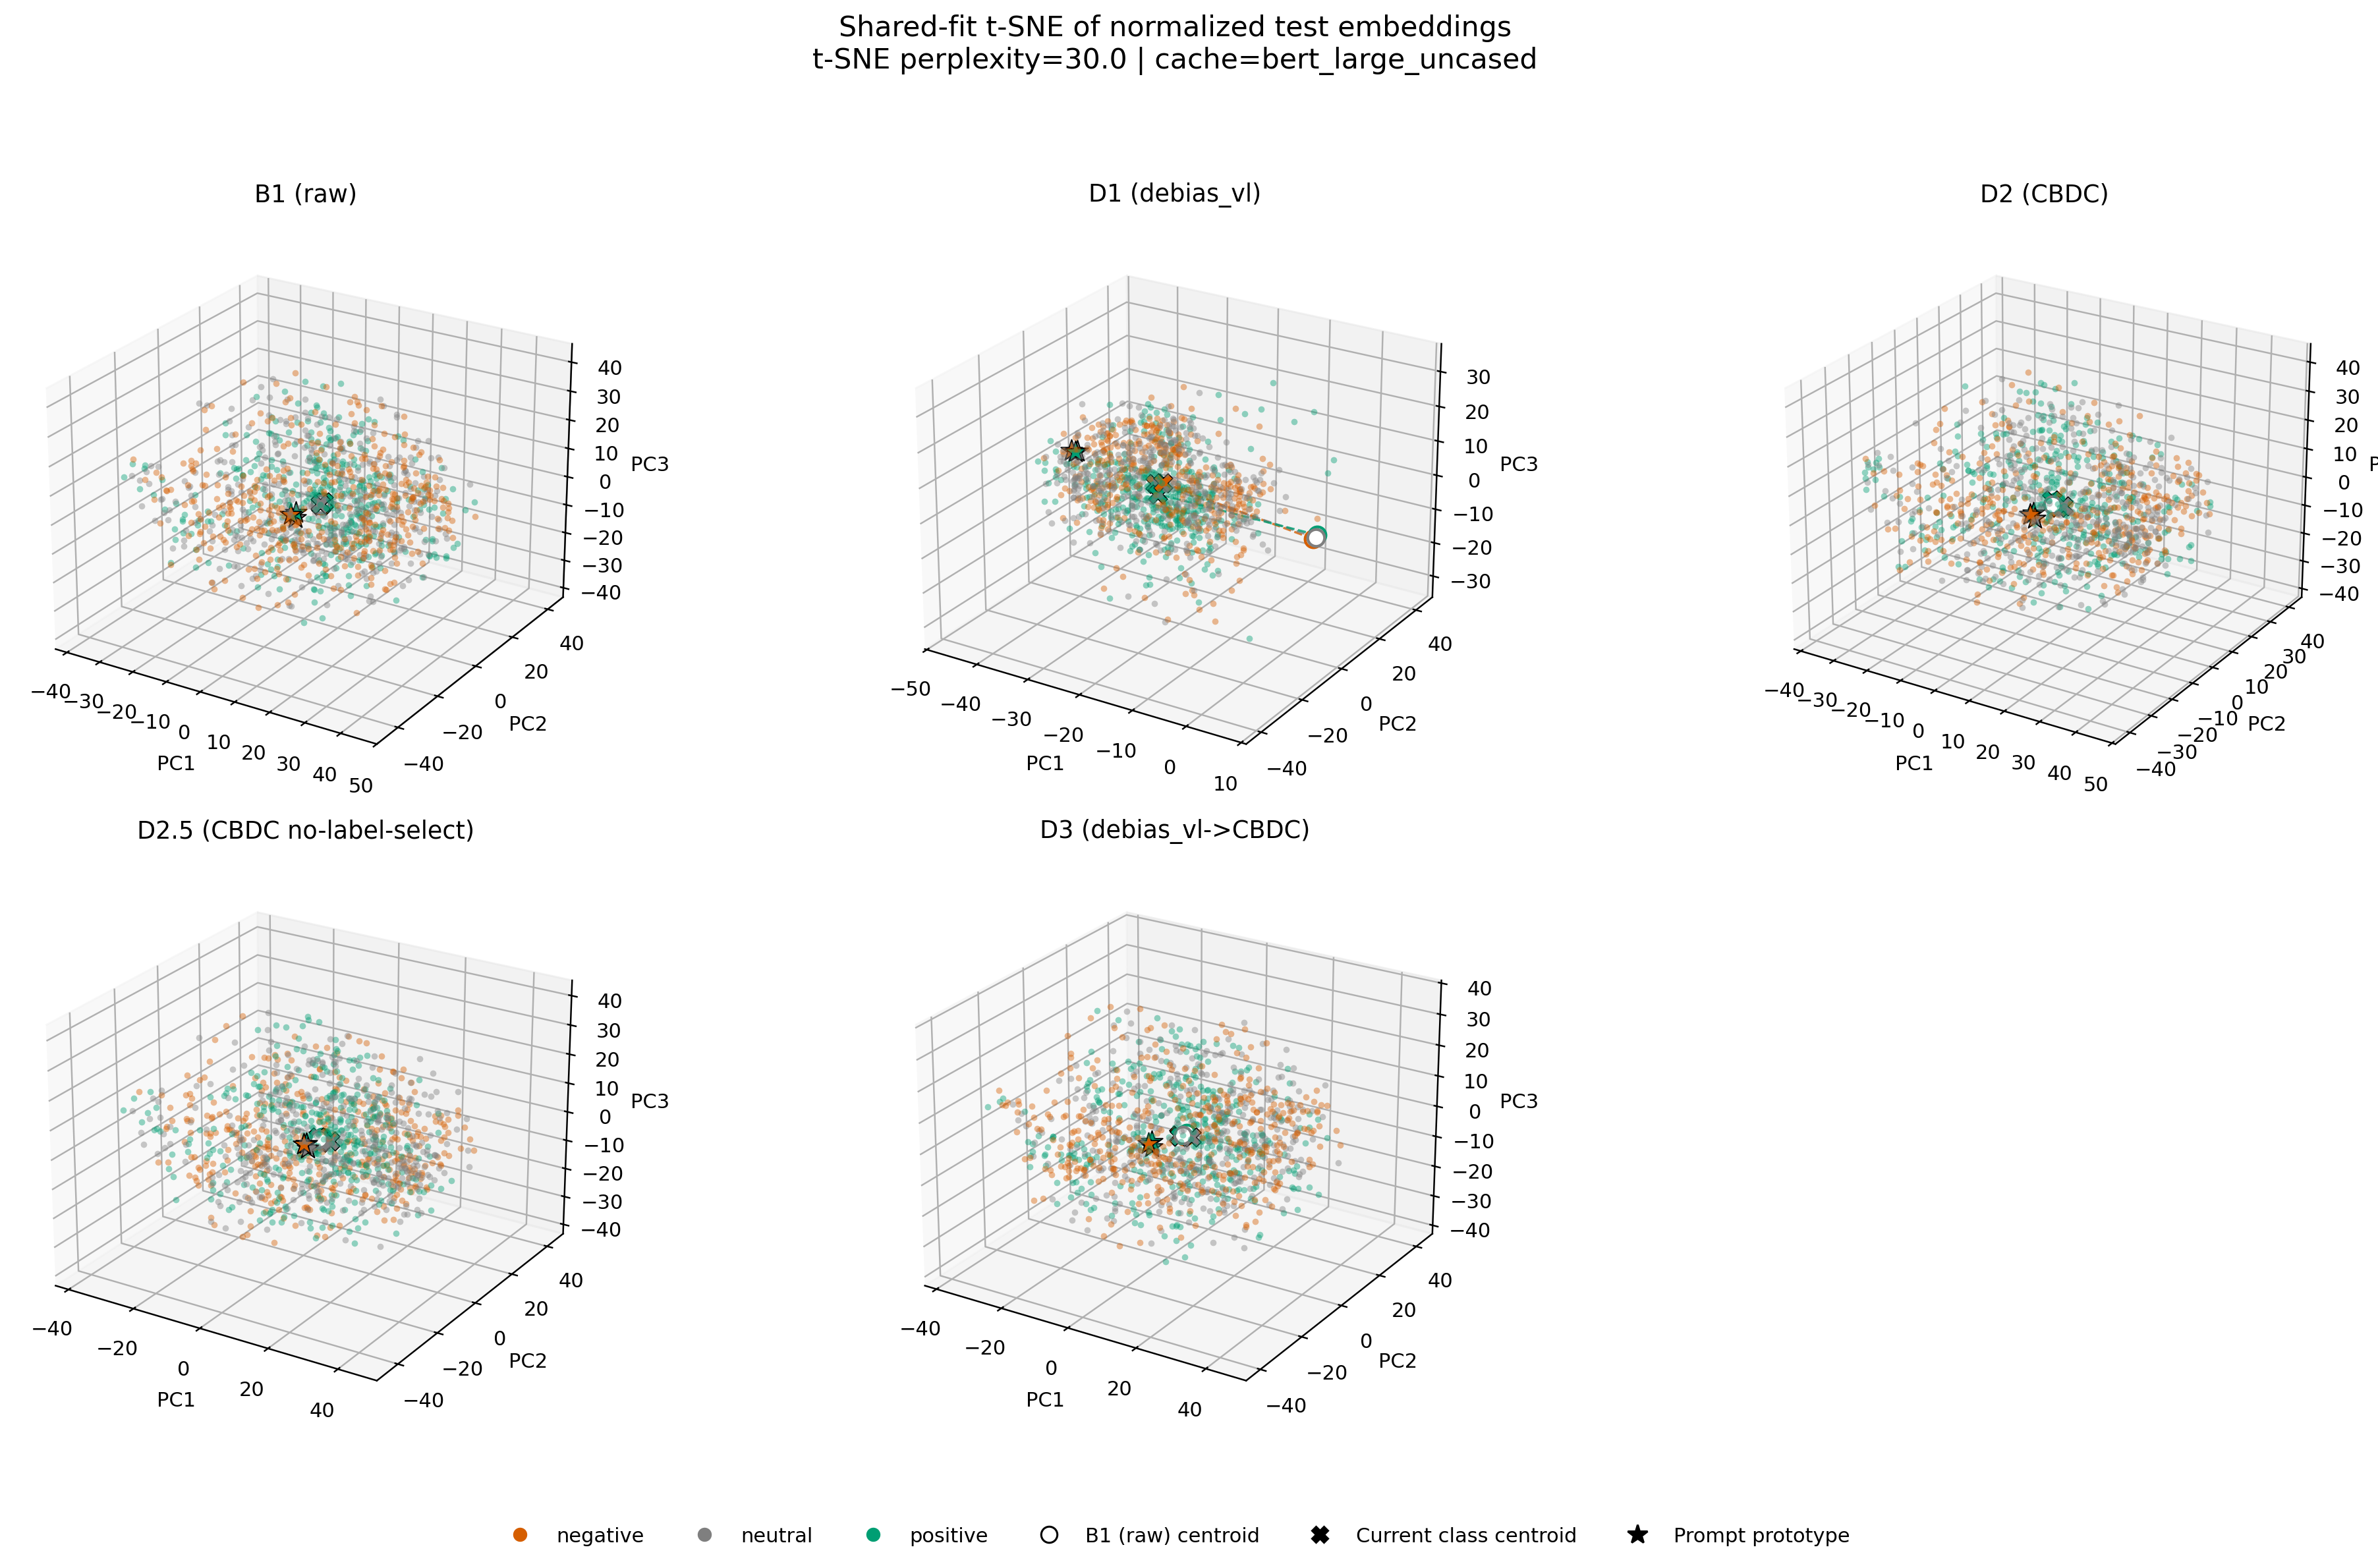

Values plotted in this chart, from the file beside it:
condition, kind, label, sample_index, pc1, pc2, pc3
B1 (raw), sample, positive, 0, 0.343, 11.01, -14.93
B1 (raw), sample, neutral, 1, -17.02, 34.13, -7.978
B1 (raw), sample, neutral, 2, -4.796, 28.17, -24.22
B1 (raw), sample, negative, 3, 13.39, 22.85, -23.43
B1 (raw), sample, negative, 4, 5.352, 20.29, -1.448
B1 (raw), sample, negative, 5, 21.38, -26.76, 4.439
B1 (raw), sample, positive, 6, -11.46, 29.25, -23.42
B1 (raw), sample, negative, 7, 0.033, -17.75, 8.186
B1 (raw), sample, negative, 8, -15.21, -26.33, 1.48
B1 (raw), sample, neutral, 9, 9.51, -24.78, -0.3909
B1 (raw), sample, neutral, 10, 26.62, 11.73, 1.011
B1 (raw), sample, negative, 11, 21.97, 31.6, 5.473
B1 (raw), sample, neutral, 12, 1.086, -12.06, 17.04
B1 (raw), sample, neutral, 13, 22.16, 8.318, -11.05
B1 (raw), sample, negative, 14, 23.12, 3.901, -25.16
B1 (raw), sample, neutral, 15, -10.06, -35.88, 4.537
B1 (raw), sample, neutral, 16, 32.69, -5.387, 20.02
B1 (raw), sample, positive, 17, -22.45, -21.61, -3.05
B1 (raw), sample, neutral, 18, -7.014, -32.84, -2.143
B1 (raw), sample, positive, 19, 11.71, -36.61, 12.17
B1 (raw), sample, negative, 20, 3.085, 30.27, -2.672
B1 (raw), sample, neutral, 21, 0.1327, 1.817, 20.56
B1 (raw), sample, neutral, 22, 25.33, 15.32, 1.649
B1 (raw), sample, negative, 23, 1.479, -7.327, -13.57
B1 (raw), sample, negative, 24, 14, -5.577, -10.68
B1 (raw), sample, neutral, 25, -4.079, -12.4, 18.15
B1 (raw), sample, positive, 26, 12.08, 13.56, -9.184
B1 (raw), sample, neutral, 27, -11.38, -20.27, -12.49
B1 (raw), sample, negative, 28, 16.74, 0.4241, -2.35
B1 (raw), sample, negative, 29, 26.87, -13.18, 14.76
B1 (raw), sample, positive, 30, -12.63, -13.45, 12.45
B1 (raw), sample, positive, 31, 7.672, 3.77, -4.056
B1 (raw), sample, neutral, 32, -5.85, -18.12, -11.63
B1 (raw), sample, positive, 33, -2.111, 9.589, -9.286
B1 (raw), sample, negative, 34, -1.855, -32.15, 10.17
B1 (raw), sample, negative, 35, 4.41, -15.44, -28.22
B1 (raw), sample, negative, 36, -19.92, -21.18, 12.53
B1 (raw), sample, positive, 37, 13.34, -9.446, 27.83
B1 (raw), sample, neutral, 38, 7.804, -20.52, -25.77
B1 (raw), sample, neutral, 39, -5.611, 35, 8.063
B1 (raw), sample, negative, 40, -7.819, -34.62, 17.13
B1 (raw), sample, positive, 41, -8.751, -1.677, 20.14
B1 (raw), sample, negative, 42, 27.18, 15.9, 1.715
B1 (raw), sample, positive, 43, -5.005, 5.026, 22.25
B1 (raw), sample, negative, 44, 2.986, 25.48, -32.84
B1 (raw), sample, positive, 45, -18.06, -17.56, -5.832
B1 (raw), sample, positive, 46, 9.626, 20.16, 0.2794
B1 (raw), sample, neutral, 47, 16.84, -33, 5.839
B1 (raw), sample, positive, 48, 26.57, -25.99, 9.155
B1 (raw), sample, neutral, 49, -17.5, -9.385, 6.798
B1 (raw), sample, positive, 50, 3.334, -7.133, 0.6224
B1 (raw), sample, positive, 51, -14.77, -8.836, 6.111
B1 (raw), sample, negative, 52, 2.447, -17.6, 5.223
B1 (raw), sample, negative, 53, 10.07, -14.25, 12.36
B1 (raw), sample, positive, 54, 13.09, 7.302, -4.007
B1 (raw), sample, neutral, 55, 1.966, -7.888, 18.27
B1 (raw), sample, neutral, 56, -19.06, -32.55, -8.695
B1 (raw), sample, positive, 57, 23.59, 35.85, -6.285
B1 (raw), sample, neutral, 58, 23.64, -6.457, 10.94
B1 (raw), sample, negative, 59, 24.98, 11.69, 2.077
... 5,973 more rows
